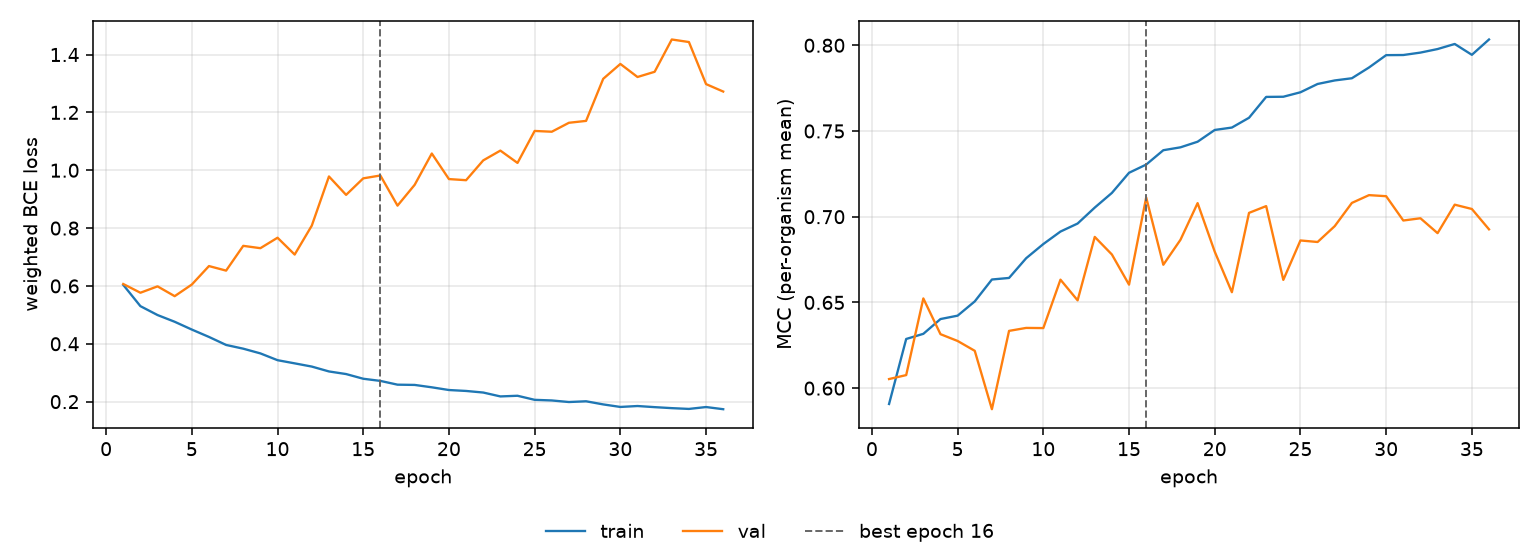

Data behind this chart, as committed beside it:
epoch, tr_loss, vl_loss, tr_mcc, vl_mcc, is_best
1, 0.6037, 0.6067, 0.5908, 0.6053, False
2, 0.5302, 0.5765, 0.6287, 0.6076, False
3, 0.4994, 0.5985, 0.6317, 0.6523, False
4, 0.4761, 0.5647, 0.6403, 0.6315, False
5, 0.4492, 0.6049, 0.6423, 0.6275, False
6, 0.4237, 0.6688, 0.6506, 0.6218, False
7, 0.396, 0.653, 0.6634, 0.5877, False
8, 0.3831, 0.7386, 0.6643, 0.6334, False
9, 0.3668, 0.7306, 0.6758, 0.6351, False
10, 0.3433, 0.7667, 0.6841, 0.635, False
11, 0.3323, 0.7085, 0.6913, 0.6633, False
12, 0.3212, 0.8087, 0.696, 0.6512, False
13, 0.3044, 0.9785, 0.7053, 0.6882, False
14, 0.2953, 0.9149, 0.7139, 0.678, False
15, 0.2791, 0.972, 0.7256, 0.6604, False
16, 0.2717, 0.9819, 0.7304, 0.7112, True
17, 0.2586, 0.8777, 0.7388, 0.672, False
18, 0.2578, 0.9496, 0.7405, 0.6865, False
19, 0.2495, 1.058, 0.7437, 0.7079, False
20, 0.2401, 0.9695, 0.7506, 0.6796, False
21, 0.2369, 0.9656, 0.752, 0.656, False
22, 0.2314, 1.034, 0.7577, 0.7022, False
23, 0.218, 1.068, 0.7699, 0.7062, False
24, 0.2203, 1.025, 0.77, 0.6631, False
25, 0.2062, 1.136, 0.7726, 0.6861, False
26, 0.2041, 1.133, 0.7774, 0.6852, False
27, 0.1986, 1.164, 0.7795, 0.6945, False
28, 0.2012, 1.171, 0.7808, 0.708, False
29, 0.1904, 1.316, 0.787, 0.7126, False
30, 0.1816, 1.368, 0.7942, 0.712, False
31, 0.1848, 1.322, 0.7943, 0.6978, False
32, 0.1809, 1.34, 0.7957, 0.6991, False
33, 0.1775, 1.452, 0.7978, 0.6904, False
34, 0.1748, 1.443, 0.8008, 0.707, False
35, 0.1813, 1.298, 0.7944, 0.7045, False
36, 0.1738, 1.272, 0.8034, 0.6926, False
